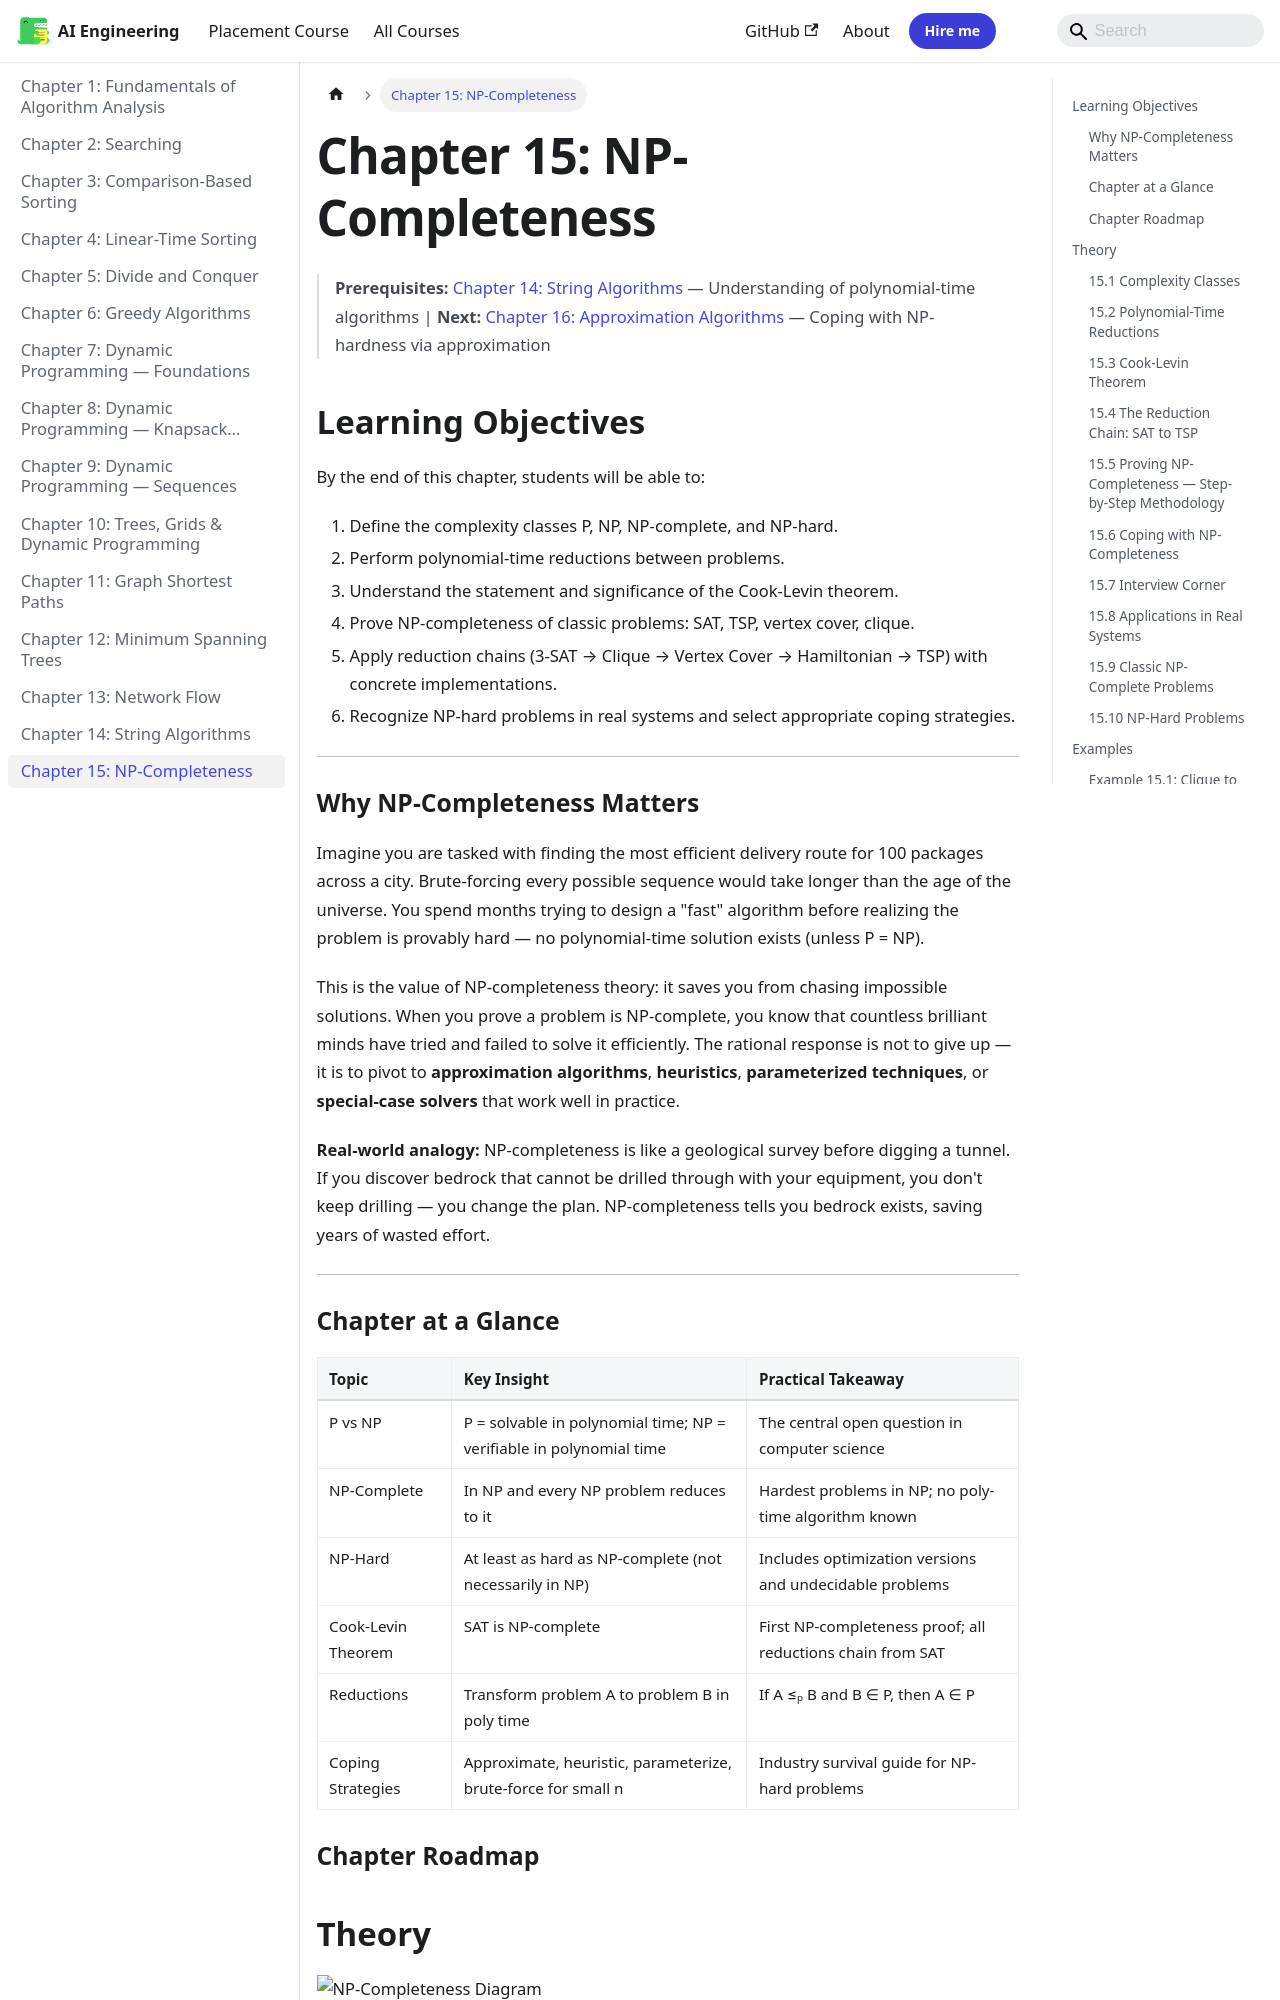

repository: Raushan666java/ai-engineering-journey · page: algorithms/15-np-completeness/index.html · generator: mkdocs

---
id: 15-np-completeness
slug: /algorithms/15-np-completeness
title: "Chapter 15: NP-Completeness"
sidebar_label: "Chapter 15: NP-Completeness"
sidebar_position: 15
description: "Chapter 14: String Algorithms — Understanding of polynomial-time algorithms | Next: Chapter 16: Approximation Algorithms — Coping with NP-hardness via"
---

# Chapter 15: NP-Completeness

> **Prerequisites:** [Chapter 14: String Algorithms](./14-string-algorithms.md) — Understanding of polynomial-time algorithms | **Next:** [Chapter 16: Approximation Algorithms](./16-approximation.md) — Coping with NP-hardness via approximation

## Learning Objectives

By the end of this chapter, students will be able to:

1. Define the complexity classes P, NP, NP-complete, and NP-hard.
2. Perform polynomial-time reductions between problems.
3. Understand the statement and significance of the Cook-Levin theorem.
4. Prove NP-completeness of classic problems: SAT, TSP, vertex cover, clique.
5. Apply reduction chains (3-SAT → Clique → Vertex Cover → Hamiltonian → TSP) with concrete implementations.
6. Recognize NP-hard problems in real systems and select appropriate coping strategies.

---

### Why NP-Completeness Matters

Imagine you are tasked with finding the most efficient delivery route for 100 packages across a city. Brute-forcing every possible sequence would take longer than the age of the universe. You spend months trying to design a "fast" algorithm before realizing the problem is provably hard — no polynomial-time solution exists (unless P = NP).

This is the value of NP-completeness theory: it saves you from chasing impossible solutions. When you prove a problem is NP-complete, you know that countless brilliant minds have tried and failed to solve it efficiently. The rational response is not to give up — it is to pivot to **approximation algorithms**, **heuristics**, **parameterized techniques**, or **special-case solvers** that work well in practice.

**Real-world analogy:** NP-completeness is like a geological survey before digging a tunnel. If you discover bedrock that cannot be drilled through with your equipment, you don't keep drilling — you change the plan. NP-completeness tells you bedrock exists, saving years of wasted effort.

---
